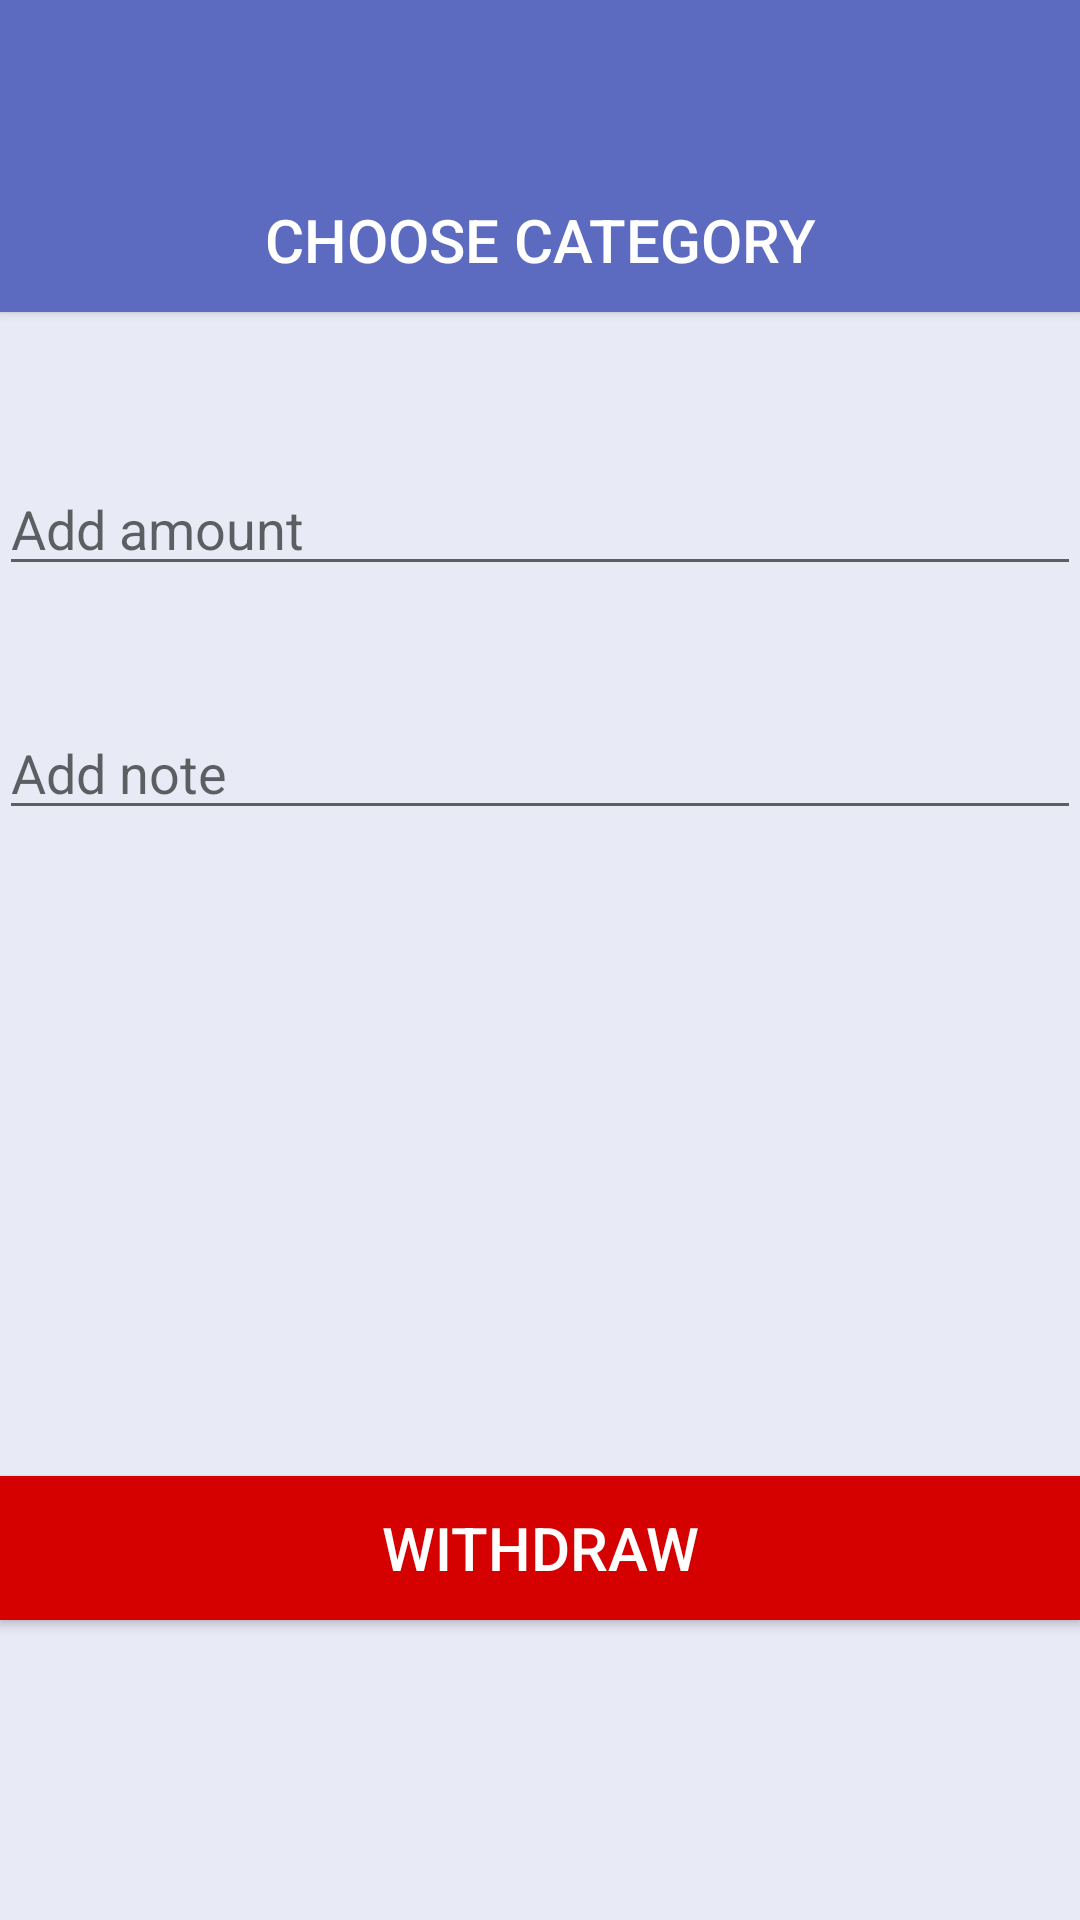

Produce the Android XML layout that renders to this screen, including the resource entries it uses.
<!-- AndroidManifest.xml: application theme AppTheme -->
<!-- res/layout/activity_activity2.xml -->
<LinearLayout xmlns:android="http://schemas.android.com/apk/res/android"
    xmlns:tools="http://schemas.android.com/tools"
    android:layout_width="match_parent"
    android:layout_height="match_parent"
    android:orientation="vertical"
    tools:context=".Activity2">

    <android.support.v7.widget.Toolbar
        android:id="@+id/toolbar"
        android:minHeight="?attr/actionBarSize"
        android:layout_width="match_parent"
        android:layout_height="wrap_content"
        android:theme="@style/ThemeOverlay.AppCompat.Dark"
        android:background="@color/actionBarBackground">
    </android.support.v7.widget.Toolbar>

    <RelativeLayout xmlns:android="http://schemas.android.com/apk/res/android"
    xmlns:tools="http://schemas.android.com/tools" android:layout_width="match_parent"
    android:layout_height="match_parent" android:paddingLeft="@dimen/activity_horizontal_margin"
    android:paddingRight="@dimen/activity_horizontal_margin"
    android:paddingTop="@dimen/activity_vertical_margin"
    android:paddingBottom="@dimen/activity_vertical_margin"
    tools:context="com.vampire.kharche.Activity2"
    android:background="@color/appBackground"
    android:id="@+id/r2">

        <Button
        style="?android:attr/buttonStyleSmall"
        android:layout_width="wrap_content"
        android:layout_height="wrap_content"
        android:text="@string/choose"
        android:background="#5C6BC0"
        android:textColor="#ffffff"
        android:onClick="ButtonToList"
        android:textSize="20dp"
        android:id="@+id/button22"
        android:width="100dp"
            android:layout_alignParentTop="true"
            android:layout_alignParentStart="true"
            android:layout_alignEnd="@+id/editText" />

        <Button
        android:layout_width="wrap_content"
        android:layout_height="wrap_content"
        android:text="@string/withdraw"
        android:background="#D50000"
        android:textSize="20dp"
        android:onClick="newWithdraw"
        android:textColor="#ffffff"
        android:id="@+id/button38"
            android:layout_alignParentBottom="true"
            android:layout_alignParentStart="true"
            android:layout_marginBottom="100dp"
            android:layout_alignParentEnd="true" />

        <EditText
            android:layout_width="wrap_content"
            android:layout_height="wrap_content"
            android:inputType="numberDecimal"
            android:ems="10"
            android:hint="@string/amount"
            android:id="@+id/editText2"
            android:layout_below="@+id/button22"
            android:layout_marginTop="50dp"
            android:layout_alignParentStart="true"
            android:layout_alignParentEnd="true" />

        <EditText
            android:layout_width="wrap_content"
            android:layout_height="wrap_content"
            android:id="@+id/editText"
            android:ems="20"
            android:hint="@string/note"
            android:layout_marginTop="40dp"
            android:layout_below="@+id/editText2"
            android:layout_alignParentStart="true" />

    </RelativeLayout>
</LinearLayout>
<!-- resources referenced by this layout -->
<resources>
  <color name="actionBarBackground">#5C6BC0</color>
  <color name="appBackground">#E8EAF6</color>
  <string name="amount">Add amount</string>
  <string name="choose">Choose Category</string>
  <string name="note">Add note</string>
  <string name="withdraw">Withdraw</string>
  <style name="AppTheme" parent="Theme.AppCompat.Light.NoActionBar">
          
      <item name="colorPrimary">#5C6BC0</item>
          <item name="colorPrimaryDark">#ff343669</item>
  
      </style>
</resources>
